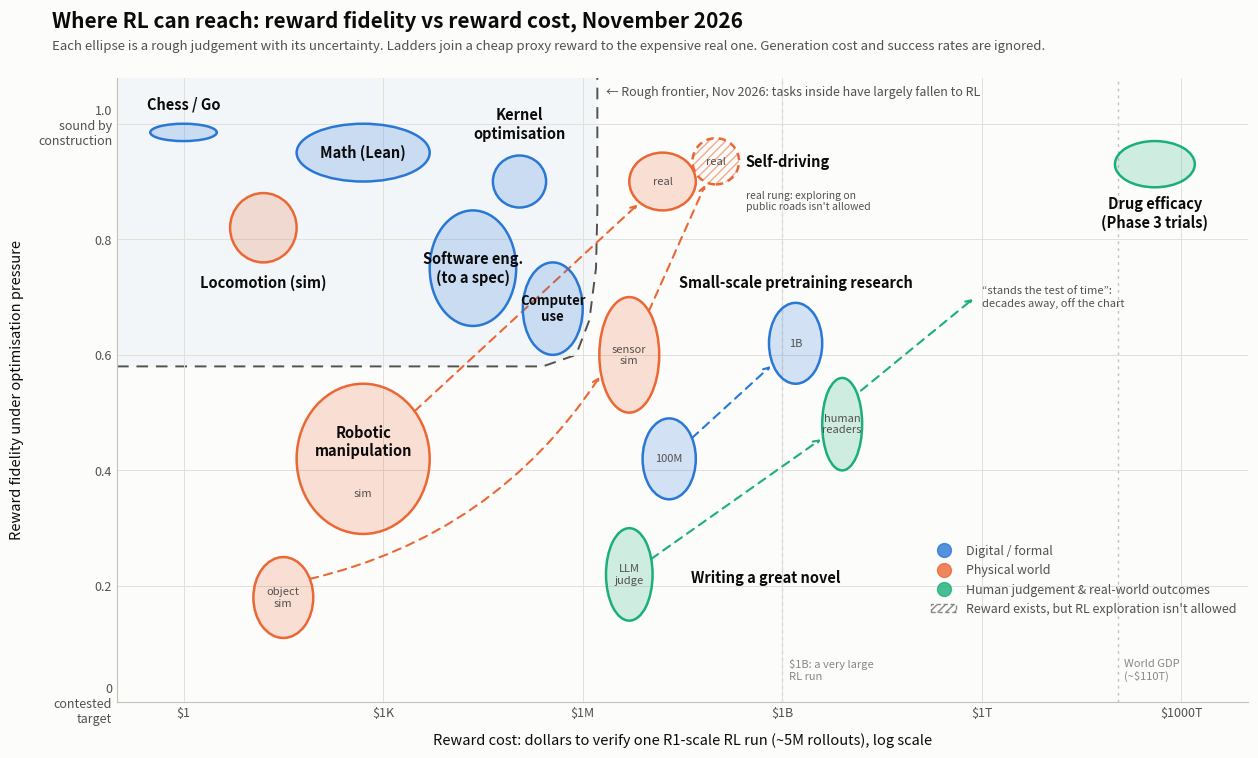

Here is the Python script that generated this plot:
"""Reward fidelity vs reward cost phase diagram (November 2026).

x = log10(USD to verify one R1-scale RL run of ~5M rollouts), reward/verification
    cost only: policy generation cost and success rates are ignored.
y = reward fidelity under optimisation pressure (0 = contested target,
    1 = sound by construction).

Every number below is a rough judgement call. Edit TASKS and re-run:
    python3 phase_diagram.py
"""
import matplotlib
matplotlib.use("Agg")
import matplotlib.pyplot as plt
from matplotlib.patches import Ellipse, Polygon, Patch
from matplotlib.lines import Line2D
import numpy as np

N_ROLLOUTS = 5e6  # DeepSeek-R1-Zero: 10,400 steps x 512 rollouts ~= 5.3M

# ---- palette (validated categorical slots 1-3, light surface) ---------------
SURFACE, INK, INK2, MUTED = "#fcfcfb", "#0b0b0b", "#52514e", "#898781"
GRID, AXIS = "#e1e0d9", "#c3c2b7"
CATS = {
    "digital": ("Digital / formal", "#2a78d6"),
    "physical": ("Physical world", "#eb6834"),
    "human": ("Human judgement & real-world outcomes", "#1baf7a"),
}

# ---- tasks -----------------------------------------------------------------
# Each rung: (x_centre, x_halfwidth, y_centre, y_halfwidth, rung_label)
# x is log10(USD per run). Ladders are drawn as rungs joined by a dashed line.
# forbidden: indices of rungs whose reward exists but where RL exploration
# isn't allowed (public roads, patients). Drawn hatched.
TASKS = [
    dict(name="Chess / Go", cat="digital", label_at=(0.0, 1.035),
         rungs=[(0.0, 0.5, 0.985, 0.015, "")]),
    dict(name="Math (Lean)", cat="digital", label_at=(2.7, 0.95),
         rungs=[(2.7, 1.0, 0.95, 0.05, "")]),
    dict(name="Software eng.\n(to a spec)", cat="digital", label_at=(4.35, 0.75),
         rungs=[(4.35, 0.65, 0.75, 0.10, "")]),
    dict(name="Kernel\noptimisation", cat="digital", label_at=(5.05, 1.0),
         rungs=[(5.05, 0.4, 0.90, 0.045, "")]),
    dict(name="Computer\nuse", cat="digital", label_at=(5.55, 0.68), size=9.5,
         rungs=[(5.55, 0.45, 0.68, 0.08, "")]),
    dict(name="Small-scale pretraining research", cat="digital", label_at=(9.2, 0.725),
         rungs=[(7.3, 0.4, 0.42, 0.07, "100M"), (9.2, 0.4, 0.62, 0.07, "1B")]),
    dict(name="Locomotion (sim)", cat="physical", label_at=(1.2, 0.725),
         rungs=[(1.2, 0.5, 0.82, 0.06, "")]),
    dict(name="Robotic\nmanipulation", cat="physical", label_at=(2.7, 0.45),
         rungs=[(2.7, 1.0, 0.42, 0.13, "sim"), (7.2, 0.5, 0.90, 0.05, "real")],
         rung_label_offset=-0.06),
    dict(name="Self-driving", cat="physical", label_at=(8.45, 0.935), ha="left",
         rungs=[(1.5, 0.45, 0.18, 0.07, "object\nsim"), (6.7, 0.45, 0.60, 0.10, "sensor\nsim"),
                (8.0, 0.35, 0.935, 0.04, "real")],
         forbidden=[2], arcs={0: 0.2},  # bend under the manipulation ellipse
         note=((8.45, 0.885), "real rung: exploring on\npublic roads isn't allowed")),
    dict(name="Writing a great novel", cat="human", label_at=(8.75, 0.215),
         rungs=[(6.7, 0.35, 0.22, 0.08, "LLM\njudge"), (9.9, 0.3, 0.48, 0.08, "human\nreaders")]),
    dict(name="Drug efficacy\n(Phase 3 trials)", cat="human", label_at=(14.6, 0.845),
         rungs=[(14.6, 0.6, 0.93, 0.04, "")]),
]


def money(x):
    v = 10 ** x
    for unit, div in (("T", 1e12), ("B", 1e9), ("M", 1e6), ("K", 1e3)):
        if v >= div:
            return f"${v / div:g}{unit}"
    return f"${v:g}"


def main():
    fig, ax = plt.subplots(figsize=(13, 8))
    fig.patch.set_facecolor(SURFACE)
    ax.set_facecolor(SURFACE)
    xmin, xmax, ymin, ymax = -1.0, 16.0, 0.0, 1.08

    # Rough "already fallen" region (judgement, not data)
    bx = [xmin, 5.4, 5.9, 6.1, 6.2, 6.22, 6.22]
    by = [0.58, 0.58, 0.60, 0.66, 0.75, 0.85, ymax]
    ax.add_patch(Polygon(list(zip(bx, by)) + [(xmin, ymax)], closed=True,
                         facecolor="#2a78d6", alpha=0.045, edgecolor="none", zorder=0))
    ax.plot(bx, by, ls=(0, (6, 4)), lw=1.4, color=INK2, zorder=1)
    ax.text(6.35, 1.055, "\u2190 Rough frontier, Nov 2026: tasks inside have largely fallen to RL",
            fontsize=9, color=INK2, va="center", style="italic")

    # Budget reference lines
    for x, lab in ((9.0, "$1B: a very large\nRL run"), (np.log10(1.1e14), "World GDP\n(~$110T)")):
        ax.axvline(x, color=AXIS, lw=1, ls=(0, (2, 3)), zorder=0)
        ax.text(x + 0.1, 0.035, lab, fontsize=8, color=MUTED, va="bottom")

    def edge_point(c, d, xw, yw):
        """Point where the ray from ellipse centre c in direction d exits the ellipse."""
        t = 1.0 / np.sqrt((d[0] / xw) ** 2 + (d[1] / yw) ** 2)
        return c + t * d

    for t in TASKS:
        _, color = CATS[t["cat"]]
        rungs = t["rungs"]
        for k, (r0, r1) in enumerate(zip(rungs, rungs[1:])):
            c0, c1 = np.array([r0[0], r0[2]]), np.array([r1[0], r1[2]])
            d = c1 - c0
            p0 = edge_point(c0, d, r0[1], r0[3])
            p1 = edge_point(c1, -d, r1[1], r1[3])
            ax.annotate("", xy=p1, xytext=p0, zorder=2,
                        arrowprops=dict(arrowstyle="->", color=color, lw=1.5,
                                        linestyle=(0, (4, 3)), shrinkA=0, shrinkB=2,
                                        connectionstyle=f"arc3,rad={t.get('arcs', {}).get(k, 0)}"))
        for i, (x, xw, y, yw, rl) in enumerate(rungs):
            if i in t.get("forbidden", ()):
                ax.add_patch(Ellipse((x, y), 2 * xw, 2 * yw, facecolor=SURFACE, hatch="////",
                                     edgecolor=color, lw=0, alpha=0.55, zorder=3))
                ax.add_patch(Ellipse((x, y), 2 * xw, 2 * yw, facecolor="none",
                                     edgecolor=color, lw=1.8, zorder=4, ls=(0, (3, 2))))
            else:
                ax.add_patch(Ellipse((x, y), 2 * xw, 2 * yw, facecolor=color, alpha=0.20,
                                     edgecolor="none", zorder=3))
                ax.add_patch(Ellipse((x, y), 2 * xw, 2 * yw, facecolor="none",
                                     edgecolor=color, lw=1.8, zorder=4))
            if rl:
                off = t.get("rung_label_offset", 0) if (x, y) == (rungs[0][0], rungs[0][2]) else 0
                ax.text(x, y + off, rl, fontsize=8, color=INK2, ha="center", va="center", zorder=5)
        if "note" in t:
            (nx, ny), ntext = t["note"]
            ax.text(nx, ny, ntext, fontsize=7.5, color=INK2, ha="left", va="top", zorder=6)
        lx, ly = t["label_at"]
        ax.text(lx, ly, t["name"], fontsize=t.get("size", 10.5), color=INK,
                ha=t.get("ha", "center"), va="center", zorder=6, fontweight="bold")

    # "Stands the test of time" arrow for the novel
    ax.annotate("", xy=(11.9, 0.70), xytext=(10.15, 0.535),
                arrowprops=dict(arrowstyle="->", color=CATS["human"][1], lw=1.5,
                                linestyle=(0, (4, 3))))
    ax.text(12.0, 0.70, "\u201cstands the test of time\u201d:\ndecades away, off the chart",
            fontsize=8, color=INK2, va="center")

    # Axes
    ax.set_xlim(xmin, xmax)
    ax.set_ylim(ymin, ymax)
    ticks = list(range(0, 16, 3))
    ax.set_xticks(ticks)
    ax.set_xticklabels([money(x) for x in ticks])
    ax.set_xticks(range(-1, 17), minor=True)
    ax.set_yticks([0, 0.2, 0.4, 0.6, 0.8, 1.0])
    ax.set_yticklabels(["0\ncontested\ntarget", "0.2", "0.4", "0.6", "0.8", "1.0\nsound by\nconstruction"])
    ax.grid(True, which="major", color=GRID, lw=0.7, zorder=0)
    ax.tick_params(colors=INK2, labelsize=9, length=0)
    ax.tick_params(which="minor", length=0)
    for s in ("top", "right"):
        ax.spines[s].set_visible(False)
    for s in ("left", "bottom"):
        ax.spines[s].set_color(AXIS)
    ax.set_xlabel("Reward cost: dollars to verify one R1-scale RL run (~5M rollouts), log scale",
                  fontsize=10.5, color=INK, labelpad=10)
    ax.set_ylabel("Reward fidelity under optimisation pressure", fontsize=10.5, color=INK, labelpad=10)

    fig.suptitle("Where RL can reach: reward fidelity vs reward cost, November 2026",
                 x=0.06, ha="left", fontsize=15, color=INK, fontweight="bold", y=0.975)
    fig.text(0.06, 0.925, "Each ellipse is a rough judgement with its uncertainty. Ladders join a cheap "
             "proxy reward to the expensive real one. Generation cost and success rates are ignored.",
             fontsize=9.5, color=INK2, ha="left")

    handles = [Line2D([0], [0], marker="o", ls="", markersize=10, markerfacecolor=c,
                      markeredgecolor=c, alpha=0.8, label=n) for n, c in CATS.values()]
    handles.append(Patch(facecolor=SURFACE, edgecolor=MUTED, hatch="////", ls=(0, (3, 2)),
                         label="Reward exists, but RL exploration isn't allowed"))
    leg = ax.legend(handles=handles, loc="lower right", frameon=False, fontsize=9,
                    labelcolor=INK2, bbox_to_anchor=(1.0, 0.12))

    fig.subplots_adjust(left=0.11, right=0.98, top=0.89, bottom=0.11)
    for ext in ("png", "svg"):
        fig.savefig(f"phase_diagram_2026.{ext}", dpi=200, facecolor=SURFACE)


if __name__ == "__main__":
    main()
